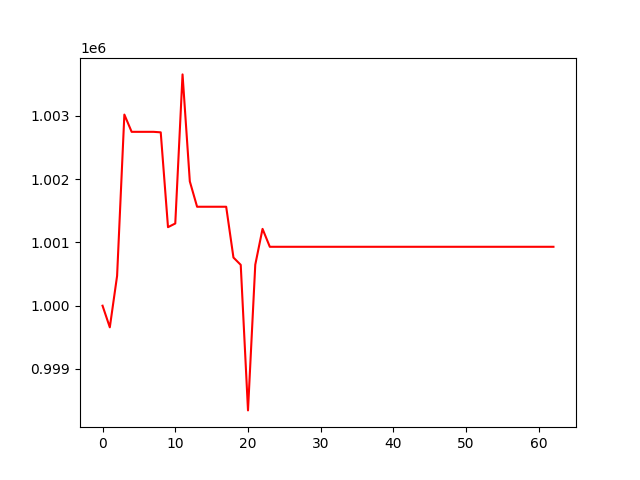

The table this chart was drawn from, first rows:
, 0
0, 1000000
1, 999658
2, 1000471
3, 1003022
4, 1002749
5, 1002749
6, 1002749
7, 1002749
8, 1002741
9, 1001242
10, 1001300
11, 1003657
12, 1001965
13, 1001564
14, 1001564
15, 1001564
16, 1001564
17, 1001564
18, 1000761
19, 1000646
20, 998345
21, 1000649
22, 1001215
23, 1000931
24, 1000931
25, 1000931
26, 1000931
27, 1000931
28, 1000931
29, 1000931
30, 1000931
31, 1000931
32, 1000931
33, 1000931
34, 1000931
35, 1000931
36, 1000931
37, 1000931
38, 1000931
39, 1000931
40, 1000931
41, 1000931
42, 1000931
43, 1000931
44, 1000931
45, 1000931
46, 1000931
47, 1000931
48, 1000931
49, 1000931
50, 1000931
51, 1000931
52, 1000931
53, 1000931
54, 1000931
55, 1000931
56, 1000931
57, 1000931
58, 1000931
59, 1000931
... 3 more rows
